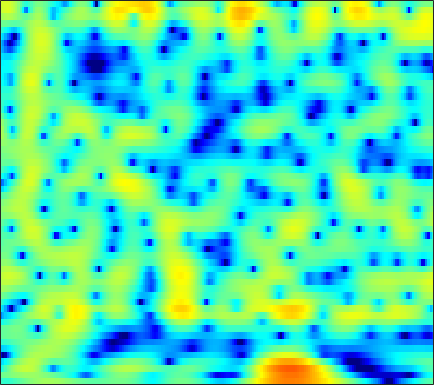

The file beside this chart, header and first rows:
-3.8064, -4.0732, -4.2583, -4.224, -4.0712, -3.7398, -3.2976, -2.922, -2.3863, -1.8513, -1.3159, -0.93148, -0.45195, -0.01581, 0.2806, 0.64011, 0.96001, 1.1727, 1.4107, 1.595, 1.7245, 1.7818, 1.8077, 1.7814
-0.9802, -0.8714, -0.6735, -0.4302, -0.2253, 0.05768, 0.3406, 0.5442, 0.7975, 1.019, 1.198, 1.302, 1.392, 1.424, 1.408, 1.334, 1.199, 1.058, 0.8207, 0.5352, 0.206, -0.06424, -0.4482, -0.8441
-5.887, -4.383, -2.713, -1.331, -0.446, 0.5689, 1.419, 1.955, 2.547, 3, 3.315, 3.458, 3.517, 3.416, 3.226, 2.808, 2.178, 1.548, 0.4633, -0.9591, -2.804, -4.544, -7.502, -11.11
-8.71, -7.863, -6.603, -5.254, -4.229, -2.903, -1.652, -0.7854, 0.2428, 1.116, 1.826, 2.249, 2.666, 2.909, 2.976, 2.911, 2.668, 2.373, 1.831, 1.144, 0.3487, -0.2755, -1.06, -1.673
-21.97, -30.94, -23.95, -16.02, -12.49, -9.099, -6.538, -4.972, -3.236, -1.834, -0.6917, 0.01799, 0.7908, 1.391, 1.734, 2.073, 2.284, 2.369, 2.397, 2.349, 2.238, 2.124, 1.944, 1.74
-9.142, -9.033, -8.607, -7.842, -7.09, -5.976, -4.846, -4.025, -2.998, -2.075, -1.265, -0.7294, -0.1132, 0.4063, 0.7371, 1.11, 1.408, 1.595, 1.79, 1.936, 2.036, 2.08, 2.102, 2.076
-4.301, -4.102, -3.798, -3.457, -3.175, -2.783, -2.381, -2.093, -1.731, -1.41, -1.131, -0.9484, -0.7399, -0.5598, -0.4367, -0.2661, -0.0718, 0.09699, 0.3518, 0.6411, 0.9493, 1.181, 1.472, 1.729
-1.771, -1.625, -1.427, -1.236, -1.108, -0.9704, -0.8669, -0.8243, -0.8317, -0.9433, -1.168, -1.421, -1.868, -2.412, -2.849, -3.383, -3.691, -3.661, -3.209, -2.383, -1.369, -0.5927, 0.3855, 1.239
-1.651, -1.517, -1.297, -1.057, -0.889, -0.6873, -0.5451, -0.5006, -0.5559, -0.7621, -1.187, -1.685, -2.666, -4.151, -5.767, -9.06, -15.55, -34.8, -14.32, -7.818, -4.191, -2.284, -0.3682, 1.061
-5.877, -5.424, -4.715, -3.988, -3.448, -2.796, -2.215, -1.853, -1.452, -1.166, -1.018, -1.021, -1.173, -1.518, -1.852, -2.343, -2.672, -2.665, -2.233, -1.417, -0.4673, 0.2105, 0.9697, 1.553
-13.04, -10.68, -9.109, -8.364, -7.922, -7.106, -6.008, -5.059, -3.761, -2.54, -1.48, -0.7828, 0.0691, 0.7782, 1.254, 1.834, 2.337, 2.664, 3.034, 3.271, 3.327, 3.203, 2.747, 1.846
-7.393, -8.614, -11, -15.37, -22.17, -25.33, -15.59, -12.43, -9.824, -8.123, -6.71, -5.564, -3.865, -2.107, -0.8291, 0.683, 1.947, 2.709, 3.489, 3.979, 4.164, 4.096, 3.685, 2.872
-3.576, -4.6, -5.971, -7.362, -8.346, -9.391, -10.21, -10.93, -12.47, -15.73, -24.87, -27.17, -13.94, -8.482, -5.728, -3.046, -1.079, 0.06382, 1.23, 2.069, 2.645, 2.92, 3.125, 3.177
-0.354, -0.8781, -1.587, -2.298, -2.857, -3.634, -4.408, -4.961, -5.768, -6.446, -6.726, -6.579, -5.816, -4.636, -3.66, -2.417, -1.317, -0.5923, 0.2361, 0.9029, 1.423, 1.748, 2.087, 2.344
1.608, 1.49, 1.255, 0.9726, 0.7349, 0.3688, -0.02949, -0.3417, -0.7427, -1.078, -1.361, -1.501, -1.601, -1.608, -1.566, -1.463, -1.296, -1.129, -0.8728, -0.5621, -0.2282, -0.001797, 0.2648, 0.4656
2.684, 2.922, 3.103, 3.143, 3.094, 2.94, 2.682, 2.43, 2.043, 1.569, 1.015, 0.5441, -0.1826, -1.016, -1.717, -2.701, -3.63, -4.155, -4.396, -4.051, -3.344, -2.775, -2.168, -1.859
2.874, 3.341, 3.767, 3.972, 4, 3.91, 3.681, 3.425, 2.973, 2.384, 1.667, 1.01, -0.07344, -1.504, -2.893, -5.456, -9.505, -14.97, -26.61, -12.3, -7.351, -5.223, -3.478, -2.634
1.989, 2.379, 2.695, 2.791, 2.731, 2.48, 2.108, 1.758, 1.214, 0.6682, 0.1154, -0.3074, -0.8842, -1.57, -2.17, -3.099, -4.028, -4.549, -4.682, -4.07, -3.047, -2.25, -1.353, -0.7294
0.6092, 0.799, 0.8346, 0.6173, 0.2736, -0.4381, -1.435, -2.316, -3.516, -4.458, -4.75, -4.505, -3.817, -3.012, -2.47, -1.853, -1.354, -1.019, -0.5878, -0.143, 0.3194, 0.6556, 1.053, 1.377
-0.7624, -0.5764, -0.5859, -0.9397, -1.451, -2.529, -4.245, -6.12, -10.04, -18.58, -21.6, -12.66, -7.47, -4.474, -2.921, -1.391, -0.3049, 0.3078, 0.9355, 1.394, 1.729, 1.92, 2.114, 2.247
-1.818, -1.433, -1.164, -1.178, -1.364, -1.832, -2.52, -3.159, -4.013, -4.537, -4.399, -3.802, -2.623, -1.357, -0.4903, 0.4667, 1.177, 1.559, 1.882, 2.005, 1.959, 1.84, 1.611, 1.349
-2.226, -1.804, -1.437, -1.208, -1.1, -0.9917, -0.8562, -0.7212, -0.4547, -0.09731, 0.3532, 0.7501, 1.31, 1.851, 2.201, 2.544, 2.716, 2.705, 2.488, 2.029, 1.316, 0.603, -0.5705, -1.889
-2.342, -2.385, -2.657, -2.999, -3.117, -2.903, -2.177, -1.391, -0.2316, 0.8594, 1.836, 2.457, 3.121, 3.584, 3.801, 3.9, 3.777, 3.519, 2.933, 2.037, 0.7567, -0.5203, -2.817, -6.171
-2.505, -3.353, -5.255, -8.665, -13.03, -16.51, -8.92, -5.169, -1.861, 0.3969, 1.982, 2.831, 3.621, 4.08, 4.233, 4.215, 3.947, 3.604, 2.961, 2.1, 1.007, 0.04011, -1.45, -3.118
-1.431, -1.883, -2.758, -3.831, -4.453, -4.449, -3.225, -1.906, -0.1853, 1.242, 2.301, 2.849, 3.29, 3.421, 3.33, 2.989, 2.437, 1.922, 1.159, 0.3818, -0.3268, -0.8025, -1.333, -1.788
0.02329, 0.2032, 0.3585, 0.4955, 0.6218, 0.9187, 1.333, 1.703, 2.196, 2.621, 2.869, 2.926, 2.773, 2.328, 1.791, 0.7824, -0.544, -1.734, -3.445, -4.929, -5.604, -5.458, -4.712, -3.827
0.5512, 0.9427, 1.383, 1.774, 2.048, 2.391, 2.702, 2.896, 3.087, 3.155, 3.06, 2.852, 2.35, 1.545, 0.7037, -0.8014, -2.905, -5.037, -9.154, -16.85, -23.74, -14.24, -9.003, -6.137
-0.1583, 0.1935, 0.6788, 1.168, 1.539, 1.992, 2.396, 2.643, 2.878, 2.964, 2.89, 2.695, 2.244, 1.553, 0.8587, -0.3072, -1.726, -2.913, -4.516, -5.811, -6.38, -6.241, -5.517, -4.563
-2.375, -2.127, -1.558, -0.8103, -0.2001, 0.6132, 1.358, 1.852, 2.378, 2.747, 2.924, 2.92, 2.724, 2.299, 1.834, 1.031, 0.07194, -0.7148, -1.766, -2.71, -3.41, -3.708, -3.774, -3.49
-8.849, -8.389, -6.501, -4.422, -3.042, -1.43, -0.0534, 0.8563, 1.897, 2.747, 3.339, 3.625, 3.75, 3.578, 3.252, 2.549, 1.522, 0.5288, -1.089, -3.023, -5.062, -6.263, -6.671, -5.613
-14.74, -13.59, -10.02, -7.634, -6.32, -4.728, -2.989, -1.594, 0.244, 1.838, 3.096, 3.78, 4.348, 4.521, 4.384, 3.834, 2.83, 1.742, -0.272, -3.169, -7.562, -12.48, -14.46, -8.484
-5.246, -6.21, -7.683, -9.911, -12.76, -17.72, -12, -7.332, -3.087, -0.2156, 1.807, 2.883, 3.853, 4.36, 4.464, 4.262, 3.702, 3.063, 1.95, 0.6302, -0.7087, -1.544, -2.226, -2.384
-2.523, -3.251, -4.415, -5.708, -6.62, -7.03, -5.858, -4.264, -1.999, -0.05232, 1.493, 2.382, 3.241, 3.756, 3.94, 3.939, 3.693, 3.362, 2.766, 2.034, 1.217, 0.5716, -0.3131, -1.272
-1.304, -1.438, -1.618, -1.739, -1.737, -1.525, -1.063, -0.5699, 0.2004, 1, 1.725, 2.183, 2.649, 2.935, 3.029, 2.999, 2.797, 2.548, 2.094, 1.515, 0.8212, 0.2124, -0.7134, -1.82
-0.8954, -0.6947, -0.4694, -0.27, -0.1023, 0.15, 0.4625, 0.7296, 1.105, 1.482, 1.808, 2.006, 2.178, 2.231, 2.188, 2.019, 1.735, 1.458, 1.014, 0.5012, -0.06924, -0.5329, -1.219, -1.982
-0.3426, -0.07327, 0.1666, 0.35, 0.4788, 0.6715, 0.9094, 1.115, 1.409, 1.682, 1.898, 1.996, 2.015, 1.887, 1.689, 1.298, 0.7958, 0.366, -0.2173, -0.7524, -1.195, -1.45, -1.729, -1.975
0.9375, 0.8828, 0.6577, 0.3735, 0.1962, 0.1432, 0.3517, 0.6685, 1.216, 1.764, 2.202, 2.395, 2.434, 2.183, 1.793, 0.9914, -0.1182, -1.102, -2.462, -3.526, -3.899, -3.699, -3.04, -2.314
2.43, 1.649, 0.23, -1.656, -3.233, -4.728, -4.098, -2.559, -0.3898, 1.355, 2.557, 3.12, 3.429, 3.236, 2.74, 1.55, -0.3891, -2.511, -6.848, -15.45, -16.15, -9.558, -5.211, -2.724
2.312, 1.129, -0.9432, -3.83, -6.778, -11.14, -9.175, -5.619, -2.039, 0.4082, 2.025, 2.832, 3.41, 3.466, 3.168, 2.328, 0.9905, -0.3243, -2.318, -4.077, -4.812, -4.608, -3.84, -2.969
1.287, 0.2328, -1.197, -2.498, -3.193, -3.509, -3.018, -2.202, -0.8172, 0.6066, 1.814, 2.532, 3.175, 3.449, 3.407, 3.042, 2.359, 1.671, 0.5677, -0.6832, -2.063, -3.215, -4.96, -6.895
-0.6228, -2.089, -4.277, -6.323, -7.125, -6.542, -4.714, -3.148, -1.193, 0.4648, 1.82, 2.609, 3.384, 3.828, 3.958, 3.864, 3.472, 2.995, 2.114, 0.92, -0.6383, -2.159, -4.835, -8.596
-3.002, -4.784, -8.109, -13.43, -18.47, -13.49, -7.919, -5.149, -2.454, -0.4588, 1.052, 1.916, 2.769, 3.312, 3.532, 3.595, 3.406, 3.105, 2.515, 1.728, 0.7713, -0.02236, -1.095, -1.995
-3.573, -4.303, -5.247, -5.921, -6.025, -5.485, -4.31, -3.242, -1.781, -0.4355, 0.7105, 1.427, 2.164, 2.665, 2.879, 2.967, 2.848, 2.636, 2.214, 1.675, 1.063, 0.6069, 0.02517, -0.4712
-3.952, -4.041, -4.102, -4.004, -3.793, -3.275, -2.496, -1.784, -0.7483, 0.2807, 1.211, 1.812, 2.444, 2.853, 3.006, 3.002, 2.772, 2.472, 1.929, 1.276, 0.5937, 0.1065, -0.4519, -0.8841
-4.834, -4.763, -4.794, -4.773, -4.577, -3.93, -2.838, -1.823, -0.3993, 0.9571, 2.122, 2.832, 3.534, 3.93, 4.024, 3.865, 3.369, 2.772, 1.699, 0.3632, -1.073, -2.048, -2.876, -3.04
-5.836, -6.229, -7.499, -9.717, -11.51, -10.94, -7.045, -4.214, -1.189, 1.094, 2.812, 3.776, 4.679, 5.166, 5.259, 5.009, 4.293, 3.403, 1.644, -0.9992, -5.083, -9.946, -16.51, -9.464
-6.508, -6.942, -8.133, -10, -11.38, -10.8, -7.423, -4.793, -1.882, 0.385, 2.125, 3.12, 4.086, 4.66, 4.833, 4.716, 4.188, 3.513, 2.204, 0.4184, -1.73, -3.306, -4.497, -4.217
-6.665, -6.611, -6.585, -6.473, -6.217, -5.487, -4.355, -3.324, -1.855, -0.4159, 0.8651, 1.695, 2.584, 3.209, 3.5, 3.643, 3.513, 3.245, 2.69, 1.969, 1.167, 0.5957, -0.07465, -0.5959
-7.037, -6.941, -6.761, -6.45, -6.104, -5.432, -4.53, -3.736, -2.576, -1.391, -0.2485, 0.556, 1.488, 2.24, 2.673, 3.072, 3.264, 3.268, 3.117, 2.812, 2.379, 1.995, 1.403, 0.7548
-8.147, -8.435, -8.774, -8.882, -8.694, -8.044, -6.96, -5.956, -4.478, -2.965, -1.52, -0.5123, 0.6986, 1.714, 2.345, 2.993, 3.429, 3.617, 3.686, 3.555, 3.245, 2.896, 2.291, 1.53
-9.903, -11.27, -13.49, -15.74, -16.44, -15.13, -12.47, -10.36, -7.716, -5.302, -3.144, -1.712, -0.03341, 1.365, 2.233, 3.143, 3.784, 4.102, 4.305, 4.266, 3.991, 3.631, 2.957, 2.039
-10.1, -12.22, -16.08, -21.54, -24.76, -21.92, -17.78, -14.95, -11.26, -7.848, -4.837, -2.899, -0.7171, 1.053, 2.115, 3.233, 4.018, 4.407, 4.677, 4.683, 4.421, 4.054, 3.321, 2.316
-7.404, -8.804, -11.02, -13.66, -15.97, -20.33, -30.97, -24.15, -14.6, -9.199, -5.404, -3.211, -0.87, 0.9466, 2.017, 3.124, 3.906, 4.283, 4.538, 4.521, 4.253, 3.896, 3.21, 2.299
-4.045, -4.737, -5.861, -7.177, -8.224, -9.502, -9.977, -9.386, -7.55, -5.331, -3.206, -1.769, -0.1425, 1.185, 2.01, 2.861, 3.448, 3.714, 3.836, 3.695, 3.326, 2.92, 2.263, 1.478
-1.068, -1.048, -1.194, -1.467, -1.719, -2.017, -2.17, -2.139, -1.905, -1.444, -0.8575, -0.3414, 0.4072, 1.176, 1.732, 2.357, 2.76, 2.895, 2.805, 2.404, 1.688, 0.9761, -0.1042, -1.137
1.465, 2.042, 2.459, 2.55, 2.447, 2.143, 1.654, 1.176, 0.4071, -0.4599, -1.254, -1.62, -1.458, -0.6238, 0.1797, 1.173, 1.844, 2.058, 1.903, 1.21, -0.1071, -1.594, -4.386, -8.096
3.5, 4.081, 4.511, 4.581, 4.422, 3.906, 3.017, 2.051, 0.234, -2.534, -7.02, -12.87, -13.96, -6.458, -3.42, -0.9556, 0.4187, 0.9134, 0.981, 0.3842, -0.8801, -2.289, -4.879, -8.182
4.058, 4.318, 4.485, 4.43, 4.222, 3.693, 2.857, 2.009, 0.5586, -1.253, -3.234, -4.429, -4.78, -3.733, -2.696, -1.47, -0.6624, -0.3476, -0.2831, -0.6103, -1.293, -1.98, -3.117, -4.287
